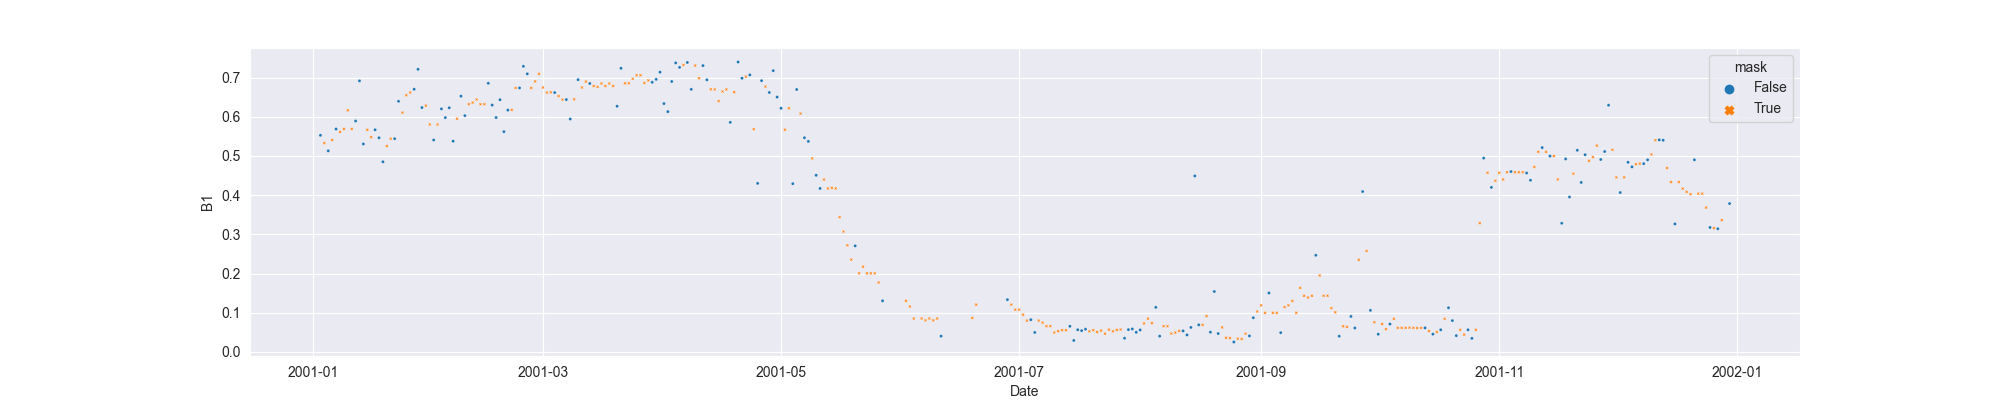

The file beside this chart, header and first rows:
system:time_start, B1, B1_interpolate
2001-01-03, 0.5526, 0.5526
2001-01-04, , 0.5328
2001-01-05, 0.5131, 0.5131
2001-01-06, , 0.5409
2001-01-07, 0.5687, 0.5687
2001-01-08, , 0.5614
2001-01-09, , 0.5687
2001-01-10, , 0.6165
2001-01-11, , 0.5687
2001-01-12, 0.5891, 0.5891
2001-01-13, 0.6916, 0.6916
2001-01-14, 0.5306, 0.5306
2001-01-15, , 0.5667
2001-01-16, , 0.5479
2001-01-17, 0.5667, 0.5667
2001-01-18, 0.5464, 0.5464
2001-01-19, 0.4851, 0.4851
2001-01-20, , 0.5252
2001-01-21, , 0.5441
2001-01-22, 0.5441, 0.5441
2001-01-23, 0.6395, 0.6395
2001-01-24, , 0.6105
2001-01-25, , 0.6548
2001-01-26, , 0.6618
2001-01-27, 0.6702, 0.6702
2001-01-28, 0.7211, 0.7211
2001-01-29, 0.6235, 0.6235
2001-01-30, , 0.6284
2001-01-31, , 0.5804
2001-02-01, 0.5406, 0.5406
2001-02-02, , 0.5804
2001-02-03, 0.6201, 0.6201
2001-02-04, 0.5978, 0.5978
2001-02-05, 0.6229, 0.6229
2001-02-06, 0.5377, 0.5377
2001-02-07, , 0.5951
2001-02-08, 0.6525, 0.6525
2001-02-09, 0.6029, 0.6029
2001-02-10, , 0.632
2001-02-11, , 0.636
2001-02-12, , 0.6441
2001-02-13, , 0.632
2001-02-14, , 0.632
2001-02-15, 0.6853, 0.6853
2001-02-16, 0.6298, 0.6298
2001-02-17, 0.598, 0.598
2001-02-18, 0.6434, 0.6434
2001-02-19, 0.562, 0.562
2001-02-20, 0.6169, 0.6169
2001-02-21, , 0.6175
2001-02-22, , 0.6735
2001-02-23, 0.6735, 0.6735
2001-02-24, 0.7287, 0.7287
2001-02-25, 0.7095, 0.7095
2001-02-26, , 0.6735
2001-02-27, , 0.6901
2001-02-28, , 0.7095
2001-03-01, , 0.6746
2001-03-02, , 0.6617
2001-03-03, , 0.6624
... 302 more rows
